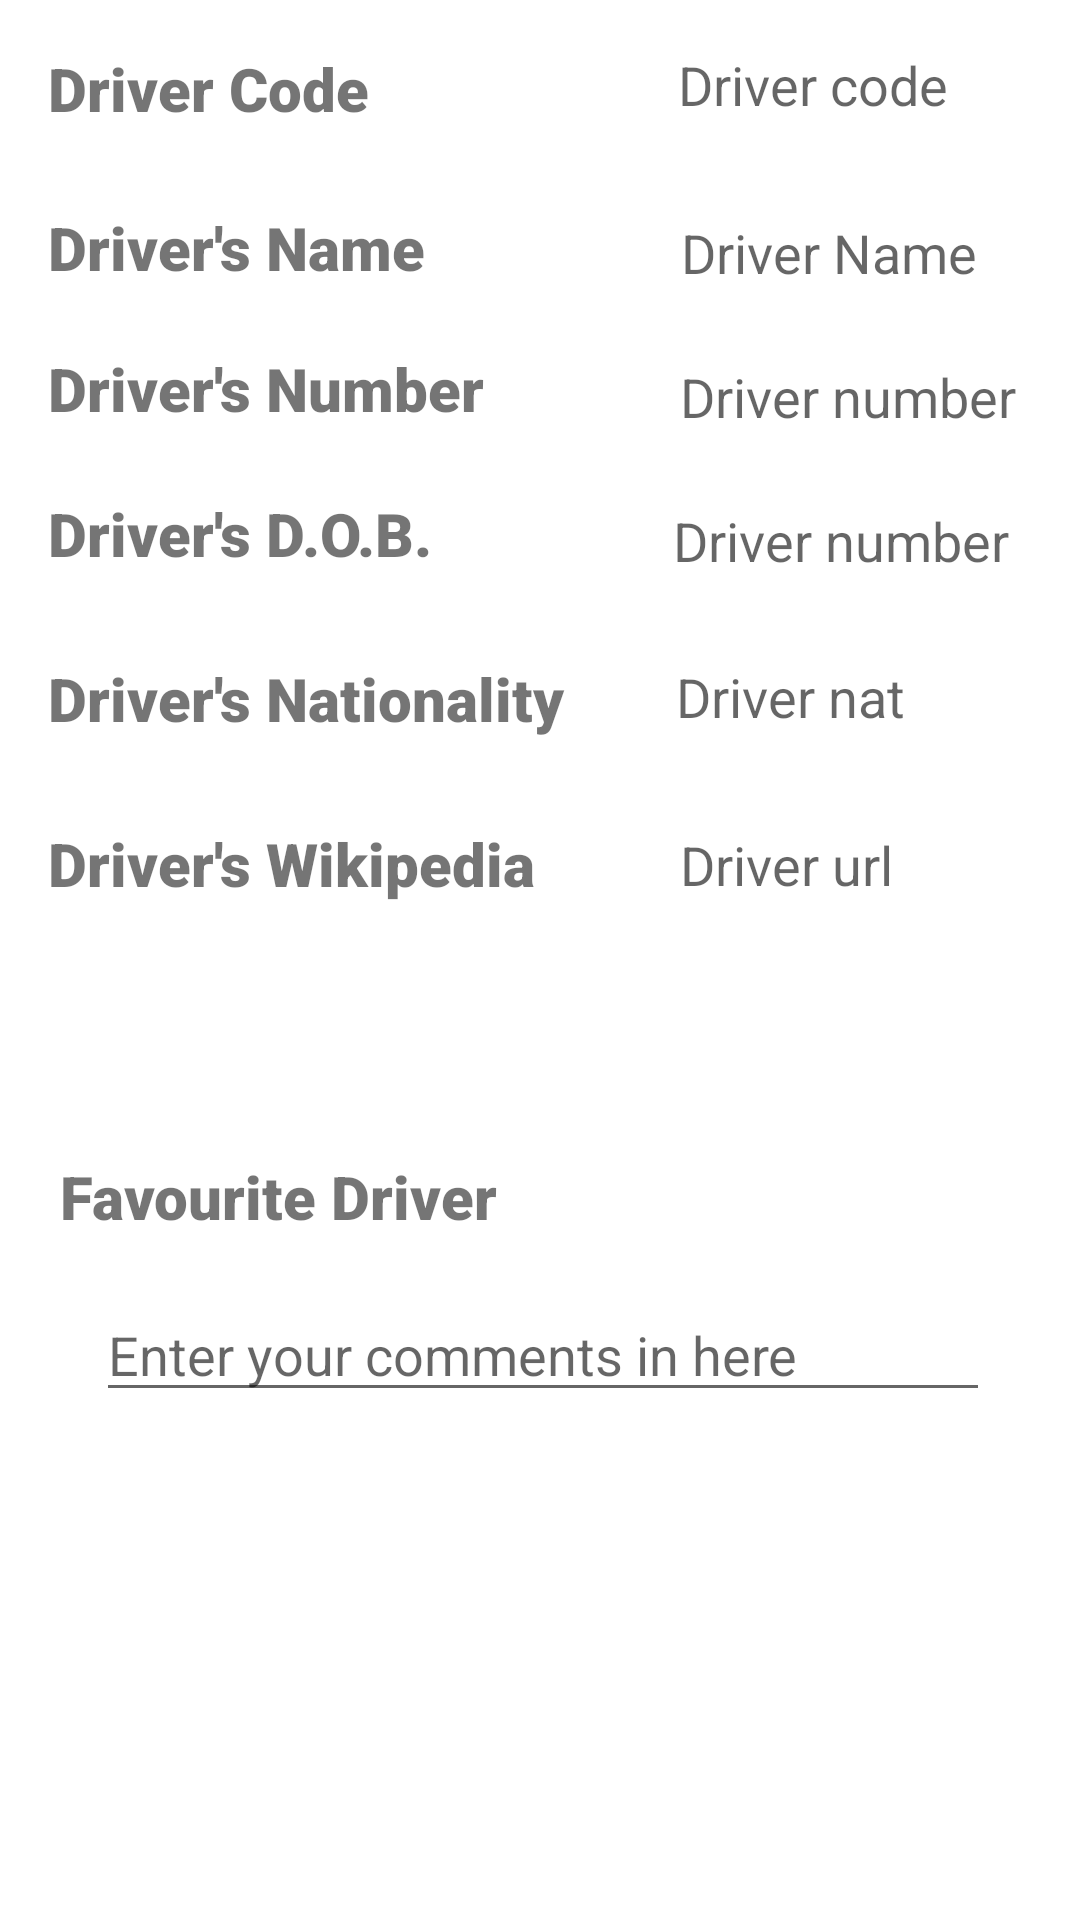

This screen was rendered from an Android layout file. Write that file and the resources it references.
<!-- AndroidManifest.xml: application theme Theme.F1DriverApp -->
<!-- res/layout/editor_fragment.xml -->
<?xml version="1.0" encoding="utf-8"?>
<androidx.constraintlayout.widget.ConstraintLayout
    xmlns:android="http://schemas.android.com/apk/res/android"
    xmlns:app="http://schemas.android.com/apk/res-auto"
    xmlns:tools="http://schemas.android.com/tools"
    android:layout_width="match_parent"
    android:layout_height="match_parent"
    tools:context=".EditorFragment"
    >


    <TextView
        android:id="@+id/titleHeading"
        android:layout_width="150dp"
        android:layout_height="wrap_content"
        android:layout_marginStart="16dp"
        android:layout_marginTop="16dp"
        android:fontFamily="sans-serif-black"
        android:text="Driver Code "
        android:textSize="20sp"
        app:layout_constraintStart_toStartOf="parent"
        app:layout_constraintTop_toTopOf="parent" />

    <TextView
        android:id="@+id/code"
        android:layout_width="150dp"
        android:layout_height="wrap_content"
        android:layout_marginStart="60dp"
        android:layout_marginTop="16dp"
        android:hint="Driver code"
        android:textAppearance="@style/TextAppearance.AppCompat.Medium"
        app:layout_constraintStart_toEndOf="@+id/titleHeading"
        app:layout_constraintTop_toTopOf="parent"
        tools:ignore="Autofill,MissingConstraints"
        tools:text="Driver Code here" />

    <TextView
        android:id="@+id/givenNameHeading"
        android:layout_width="wrap_content"
        android:layout_height="wrap_content"
        android:layout_marginStart="16dp"
        android:layout_marginTop="26dp"
        android:fontFamily="sans-serif-black"
        android:text="Driver's Name "
        android:textSize="20sp"
        app:layout_constraintStart_toStartOf="parent"
        app:layout_constraintTop_toBottomOf="@+id/titleHeading" />


    <TextView
        android:id="@+id/givenName"
        android:layout_width="150dp"
        android:layout_height="wrap_content"
        android:layout_marginStart="80dp"
        android:layout_marginTop="72dp"
        android:hint="Driver Name"
        android:textAppearance="@style/TextAppearance.AppCompat.Medium"
        app:layout_constraintStart_toEndOf="@+id/givenNameHeading"
        app:layout_constraintTop_toTopOf="parent"
        tools:ignore="Autofill,MissingConstraints"
        tools:text="Driver Name here" />


    <TextView
        android:id="@+id/permanentNumber"
        android:layout_width="wrap_content"
        android:layout_height="wrap_content"
        android:layout_marginStart="16dp"
        android:layout_marginTop="20dp"
        android:fontFamily="sans-serif-black"
        android:text="Driver's Number "
        android:textSize="20sp"
        app:layout_constraintStart_toStartOf="parent"
        app:layout_constraintTop_toBottomOf="@id/givenNameHeading" />

    <TextView
        android:id="@+id/permanentNo"
        android:layout_width="150dp"
        android:layout_height="wrap_content"
        android:layout_marginStart="60dp"
        android:layout_marginTop="120dp"
        android:hint="Driver number"
        android:textAppearance="@style/TextAppearance.AppCompat.Medium"
        app:layout_constraintStart_toEndOf="@id/permanentNumber"
        app:layout_constraintTop_toTopOf="parent"
        tools:ignore="Autofill,MissingConstraints"
        tools:text="Driver Number here" />

    <TextView
        android:id="@+id/doba"
        android:layout_width="wrap_content"
        android:layout_height="wrap_content"
        android:layout_marginStart="16dp"
        android:layout_marginTop="20dp"
        android:fontFamily="sans-serif-black"
        android:text="Driver's D.O.B. "
        android:textSize="20sp"
        app:layout_constraintStart_toStartOf="parent"
        app:layout_constraintTop_toBottomOf="@+id/permanentNo" />

    <TextView
        android:id="@+id/dob"
        android:layout_width="150dp"
        android:layout_height="wrap_content"
        android:layout_marginStart="75dp"
        android:layout_marginTop="168dp"
        android:hint="Driver number"
        android:textAppearance="@style/TextAppearance.AppCompat.Medium"
        app:layout_constraintStart_toEndOf="@+id/doba"
        app:layout_constraintTop_toTopOf="parent"
        tools:ignore="Autofill,MissingConstraints"
        tools:text="Driver D.O.B. Here" />

    <TextView
        android:id="@+id/nata"
        android:layout_width="wrap_content"
        android:layout_height="wrap_content"
        android:layout_marginStart="16dp"
        android:layout_marginTop="28dp"
        android:fontFamily="sans-serif-black"
        android:text="Driver's Nationality "
        android:textSize="20sp"
        app:layout_constraintStart_toStartOf="parent"
        app:layout_constraintTop_toBottomOf="@+id/doba" />

    <TextView
        android:id="@+id/nat"
        android:layout_width="150dp"
        android:layout_height="wrap_content"
        android:layout_marginStart="32dp"
        android:layout_marginTop="220dp"
        android:hint="Driver nat"
        android:textAppearance="@style/TextAppearance.AppCompat.Medium"
        app:layout_constraintStart_toEndOf="@+id/nata"
        app:layout_constraintTop_toTopOf="parent"
        tools:ignore="Autofill,MissingConstraints"
        tools:text="Driver nationality Here" />

    <TextView
        android:id="@+id/urla"
        android:layout_width="wrap_content"
        android:layout_height="wrap_content"
        android:layout_marginStart="16dp"
        android:layout_marginTop="28dp"
        android:fontFamily="sans-serif-black"
        android:text="Driver's Wikipedia"
        android:textSize="20sp"
        app:layout_constraintStart_toStartOf="parent"
        app:layout_constraintTop_toBottomOf="@+id/nata" />

    <TextView
        android:id="@+id/url"
        android:layout_width="150dp"
        android:layout_height="wrap_content"
        android:layout_marginStart="48dp"
        android:layout_marginTop="276dp"
        android:hint="Driver url"
        android:textAppearance="@style/TextAppearance.AppCompat.Medium"
        app:layout_constraintStart_toEndOf="@id/urla"
        app:layout_constraintTop_toTopOf="parent"
        tools:ignore="Autofill,MissingConstraints"
        tools:text="Driver wikipedia Here" />

    <TextView
        android:id="@+id/myFav"
        android:layout_width="wrap_content"
        android:layout_height="wrap_content"
        android:layout_marginStart="20dp"
        android:layout_marginTop="84dp"
        android:fontFamily="sans-serif-black"
        android:text="Favourite Driver"
        android:textSize="20sp"
        app:layout_constraintStart_toStartOf="parent"
        app:layout_constraintTop_toBottomOf="@+id/urla" />

    <EditText
        android:id="@+id/myNotes"
        android:layout_width="match_parent"
        android:layout_height="wrap_content"
        android:layout_marginStart="32dp"
        android:layout_marginTop="44dp"
        android:layout_marginEnd="30dp"
        android:hint="Enter your comments in here"
        app:layout_constraintEnd_toEndOf="parent"
        app:layout_constraintHorizontal_bias="0.0"
        app:layout_constraintStart_toStartOf="parent"
        app:layout_constraintTop_toTopOf="@+id/myFav" />

</androidx.constraintlayout.widget.ConstraintLayout>
<!-- resources referenced by this layout -->
<resources>
  <style name="Theme.F1DriverApp" parent="Theme.MaterialComponents.DayNight.DarkActionBar">
          
          <item name="colorPrimary">@color/purple_500</item>
          <item name="colorPrimaryVariant">@color/purple_700</item>
          <item name="colorOnPrimary">@color/white</item>
          
          <item name="colorSecondary">@color/teal_200</item>
          <item name="colorSecondaryVariant">@color/teal_700</item>
          <item name="colorOnSecondary">@color/black</item>
          
          <item name="android:statusBarColor" tools:targetApi="l">?attr/colorPrimaryVariant</item>
          
      </style>
  <!-- not gathered from this repository: default colours our renderer supplied (Android Studio template values) -->
  <color name="purple_500">#FF6200EE</color>
  <color name="purple_700">#FF3700B3</color>
  <color name="teal_200">#FF03DAC5</color>
  <color name="teal_700">#FF018786</color>
  <color name="black">#FF000000</color>
  <color name="white">#FFFFFFFF</color>
</resources>
